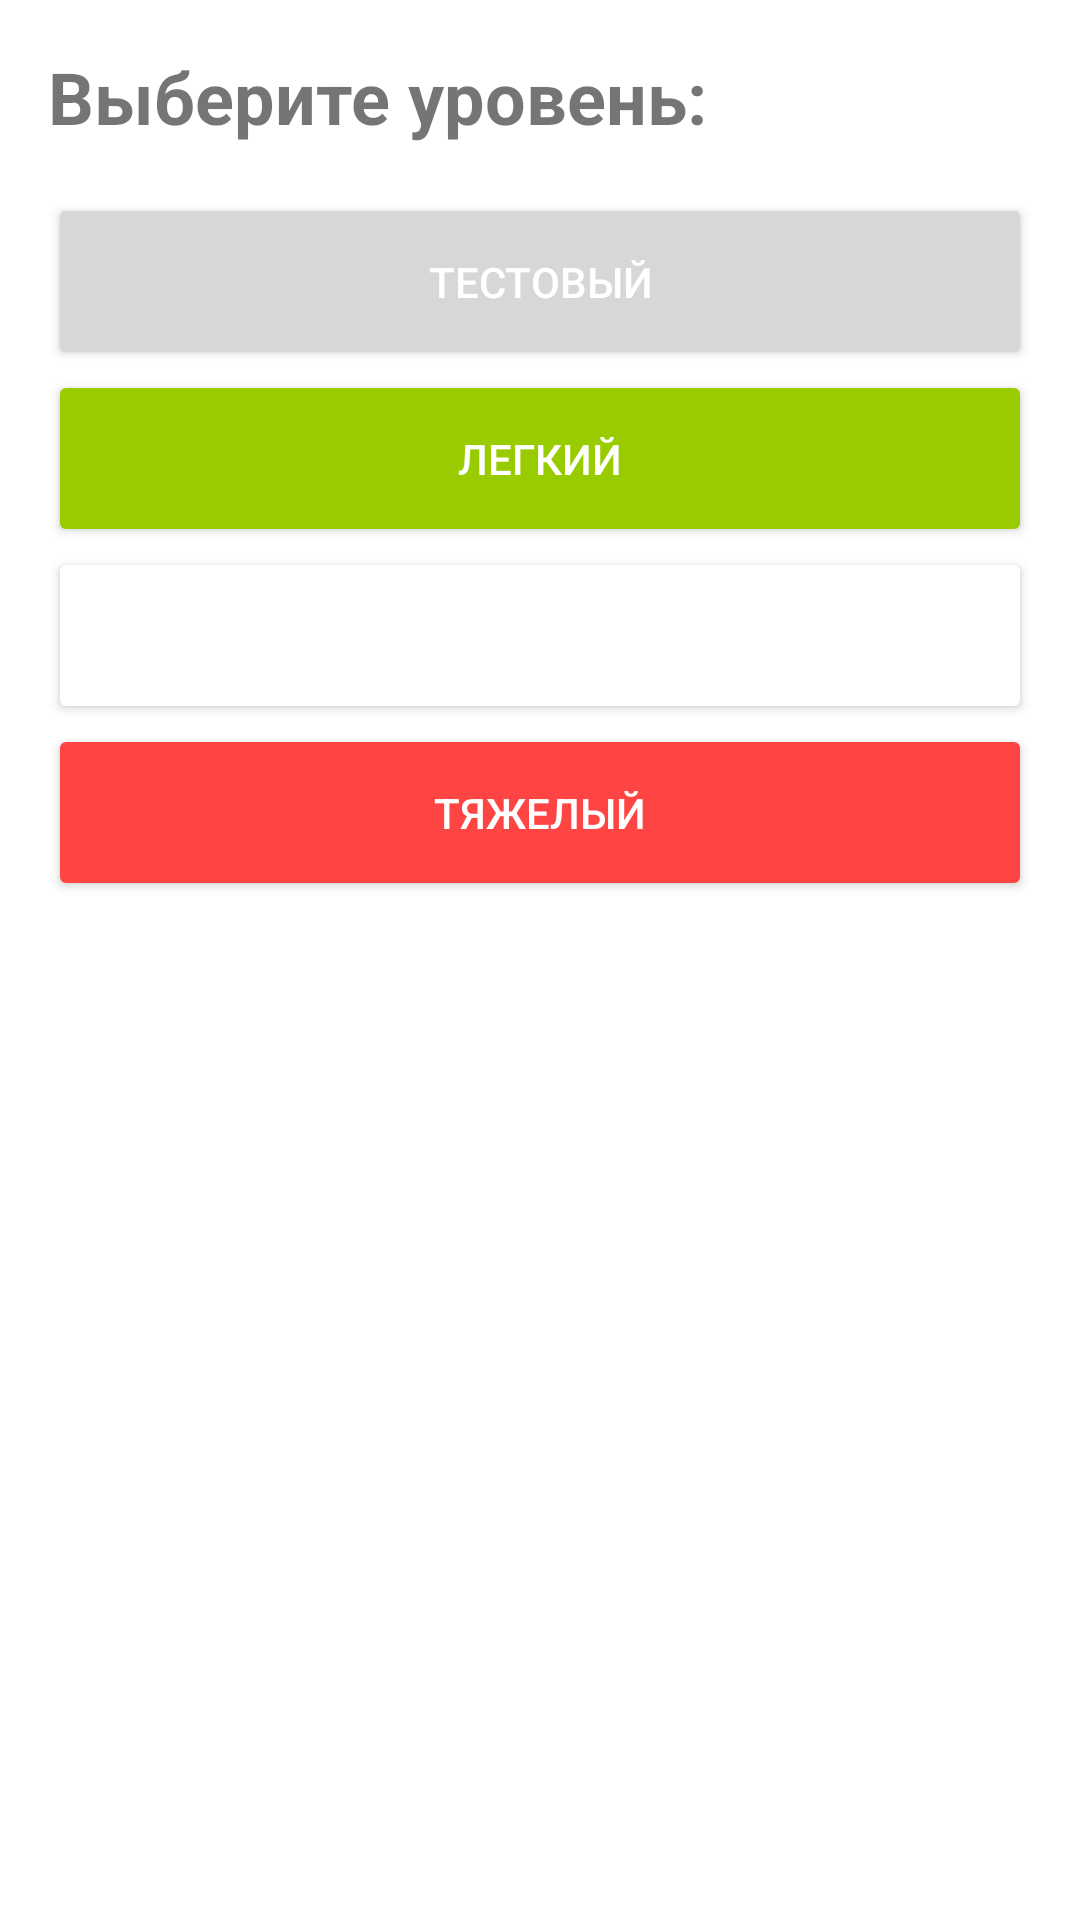

Produce the Android XML layout that renders to this screen, including the resource entries it uses.
<!-- AndroidManifest.xml: application theme Theme.Calculate -->
<!-- res/layout/fragment_choose_level.xml -->
<?xml version="1.0" encoding="utf-8"?>
<layout>
    <LinearLayout xmlns:android="http://schemas.android.com/apk/res/android"
        xmlns:tools="http://schemas.android.com/tools"
        android:layout_width="match_parent"
        android:layout_height="match_parent"
        android:orientation="vertical"
        tools:context=".presentation.ChooseLevelFragment">

        <TextView
            android:id="@+id/tv_title"
            android:layout_width="match_parent"
            android:layout_height="wrap_content"
            android:layout_margin="16dp"
            android:text="@string/choose_level"
            android:textSize="24sp"
            android:textStyle="bold" />

        <Button
            android:id="@+id/button_level_test"
            android:layout_width="match_parent"
            android:layout_height="wrap_content"
            android:layout_marginStart="16dp"
            android:layout_marginEnd="16dp"
            android:padding="20dp"
            android:text="@string/test_level"
            android:textColor="@color/white" />

        <Button
            android:id="@+id/button_level_easy"
            android:layout_width="match_parent"
            android:layout_height="wrap_content"
            android:layout_marginStart="16dp"
            android:layout_marginEnd="16dp"
            android:backgroundTint="@android:color/holo_green_light"
            android:padding="20dp"
            android:text="@string/easy_level"
            android:textColor="@color/white" />

        <Button
            android:id="@+id/button_level_medium"
            android:layout_width="match_parent"
            android:layout_height="wrap_content"
            android:layout_marginStart="16dp"
            android:layout_marginEnd="16dp"
            android:backgroundTint="@color/yellow"
            android:padding="20dp"
            android:text="@string/medium_level"
            android:textColor="@color/white" />

        <Button
            android:id="@+id/button_level_hard"
            android:layout_width="match_parent"
            android:layout_height="wrap_content"
            android:layout_marginStart="16dp"
            android:layout_marginEnd="16dp"
            android:backgroundTint="@android:color/holo_red_light"
            android:padding="20dp"
            android:text="@string/hard_level"
            android:textColor="@color/white" />


    </LinearLayout>
</layout>
<!-- resources referenced by this layout -->
<resources>
  <string name="choose_level">Выберите уровень:</string>
  <string name="easy_level">Легкий</string>
  <string name="hard_level">Тяжелый</string>
  <string name="medium_level">Средний</string>
  <string name="test_level">Тестовый</string>
  <style name="Theme.Calculate" parent="Theme.MaterialComponents.DayNight.NoActionBar">
          
          <item name="colorPrimary">@color/purple_500</item>
          <item name="colorPrimaryVariant">@color/purple_700</item>
          <item name="colorOnPrimary">@color/white</item>
          
          <item name="colorSecondary">@color/teal_200</item>
          <item name="colorSecondaryVariant">@color/teal_700</item>
          <item name="colorOnSecondary">@color/black</item>
          
          <item name="android:statusBarColor">?attr/colorPrimaryVariant</item>
          
      </style>
  <!-- not gathered from this repository: default colours our renderer supplied (Android Studio template values) -->
  <color name="purple_500">#FF6200EE</color>
  <color name="purple_700">#FF3700B3</color>
  <color name="teal_200">#FF03DAC5</color>
  <color name="teal_700">#FF018786</color>
  <color name="black">#FF000000</color>
  <color name="white">#FFFFFFFF</color>
</resources>
